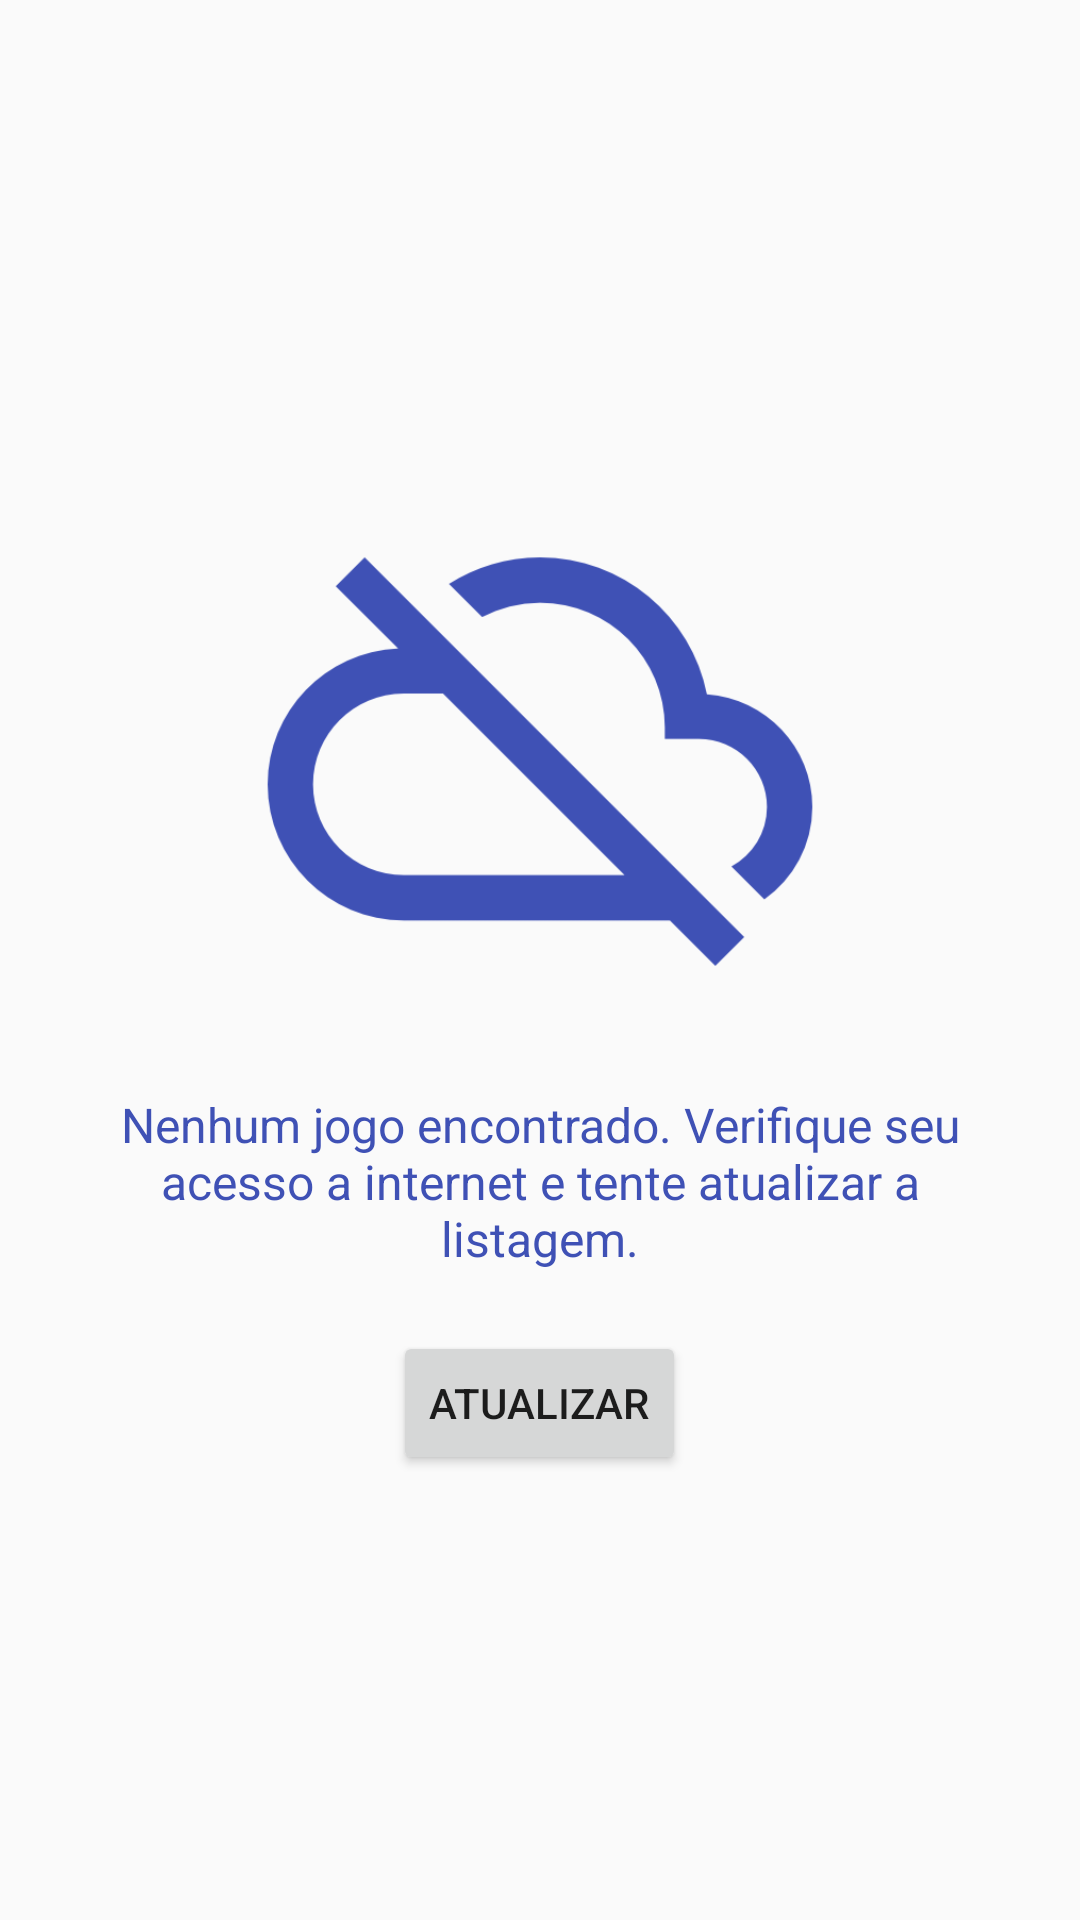

Android layout source for this screen:
<!-- AndroidManifest.xml: application theme AppTheme -->
<!-- res/layout/game_list_empty.xml -->
<?xml version="1.0" encoding="utf-8"?>
<LinearLayout xmlns:android="http://schemas.android.com/apk/res/android"
              xmlns:tools="http://schemas.android.com/tools"
              android:orientation="vertical"
              android:layout_width="match_parent"
              android:layout_height="match_parent"
              android:layout_columnSpan="2"
              android:gravity="center">

    <ImageView
        android:id="@+id/img_empty_list"
        android:layout_width="wrap_content"
        android:layout_height="wrap_content"
        android:tint="@color/colorPrimary"
        android:src="@drawable/img_cloud_error_sync"
        />

    <ProgressBar
        android:id="@+id/pgr_first_load"
        android:layout_width="wrap_content"
        android:layout_height="wrap_content"
        android:layout_margin="@dimen/game_details_margin"
        android:visibility="gone"
        tools:visibility="visible"
        />

    <LinearLayout
        android:id="@+id/lyt_empty_text"
        android:orientation="vertical"
        android:gravity="center"
        android:layout_width="wrap_content"
        android:layout_height="wrap_content">

        <TextView
            android:layout_width="wrap_content"
            android:layout_height="wrap_content"
            android:gravity="center"
            android:paddingLeft="@dimen/cards_empty_text_padding"
            android:paddingRight="@dimen/cards_empty_text_padding"
            android:textSize="@dimen/game_empty_card_font_size"
            android:textColor="@color/colorPrimary"
            android:text="@string/game_empty_card_message"
            />

        <Button
            android:id="@+id/btn_reload"
            android:layout_width="wrap_content"
            android:layout_height="wrap_content"
            android:layout_marginTop="@dimen/cards_empty_text_padding"
            android:gravity="center"
            android:text="@string/game_empty_reload"
            />
    </LinearLayout>

</LinearLayout>
<!-- resources referenced by this layout -->
<resources>
  <color name="colorPrimary">#3F51B5</color>
  <dimen name="cards_empty_text_padding">20dp</dimen>
  <dimen name="game_details_margin">10dp</dimen>
  <dimen name="game_empty_card_font_size">16sp</dimen>
  <!-- drawable img_cloud_error_sync: png bitmap (drawable-hdpi, 10518 bytes) -->
  <string name="game_empty_card_message">Nenhum jogo encontrado. Verifique seu acesso a internet e tente atualizar a listagem.</string>
  <string name="game_empty_reload">Atualizar</string>
  <style name="AppTheme" parent="Theme.AppCompat.Light.DarkActionBar">
          
          <item name="colorPrimary">@color/colorPrimary</item>
          <item name="colorPrimaryDark">@color/colorPrimaryDark</item>
          <item name="colorAccent">@color/colorAccent</item>
      </style>
  <color name="colorPrimaryDark">#303F9F</color>
  <color name="colorAccent">#FF4081</color>
</resources>
